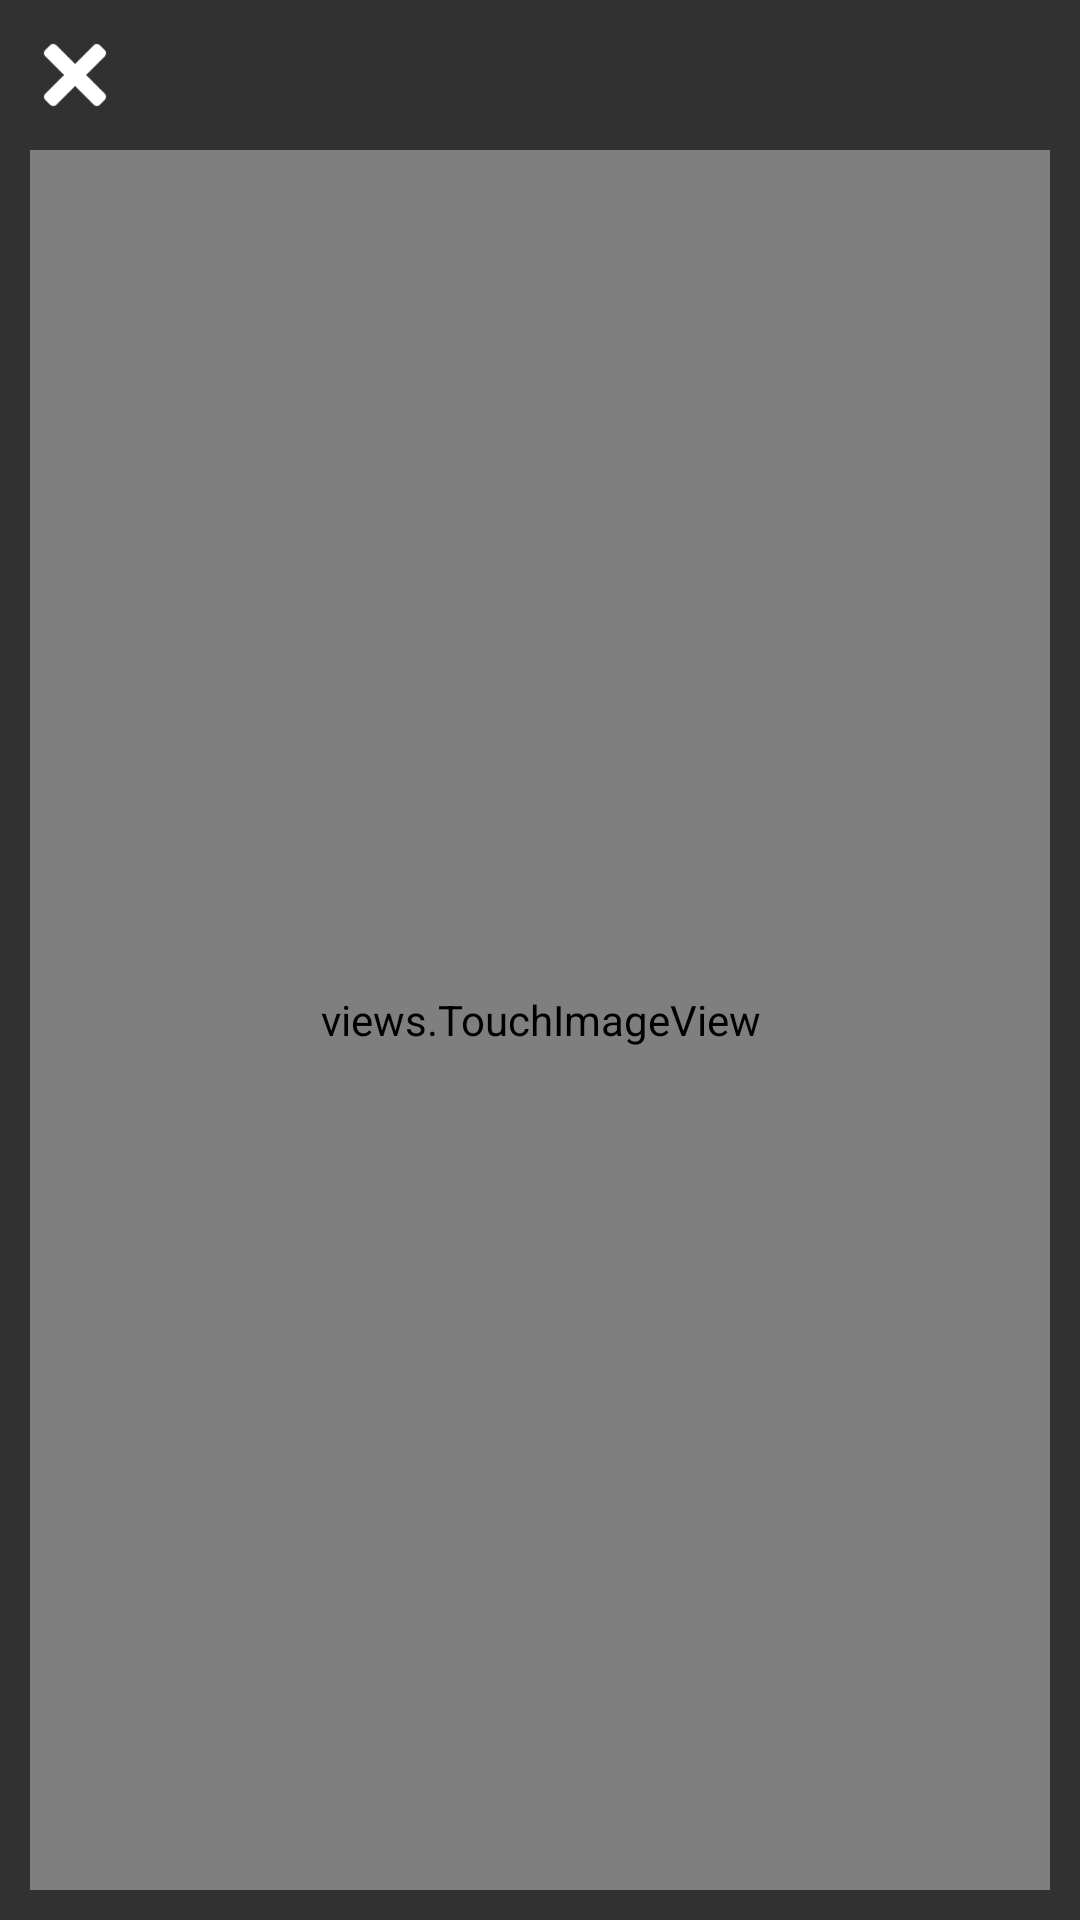

Here is an Android app screen rendered from its layout file. Give the layout XML and the strings, colors and styles it references.
<!-- AndroidManifest.xml: application theme AppTheme -->
<!-- res/layout/dialogforphotoopen.xml -->
<?xml version="1.0" encoding="utf-8"?>
<LinearLayout xmlns:android="http://schemas.android.com/apk/res/android"
    android:orientation="vertical" android:layout_width="match_parent"
    android:layout_height="match_parent">

    <FrameLayout
        android:layout_width="match_parent"
        android:layout_height="match_parent">

        <LinearLayout
            android:orientation="vertical"
            android:layout_width="match_parent"
            android:layout_height="match_parent"
            android:background="#000"
            android:alpha="0.8"
            ></LinearLayout>

        <LinearLayout
            android:orientation="vertical"
            android:layout_width="match_parent"
            android:layout_height="match_parent">

            <ImageView
                android:layout_width="30dp"
                android:layout_height="30dp"
                android:id="@+id/close"
                android:layout_marginLeft="10dp"
                android:layout_marginTop="10dp"
                android:layout_marginBottom="10dp"
                android:src="@drawable/close" />

            <views.TouchImageView
                android:layout_width="match_parent"
                android:layout_height="match_parent"
                android:id="@+id/imagess"
                android:layout_gravity="center"
                android:layout_weight="1"
                android:scaleType="fitXY"
                android:layout_marginBottom="10dp"
                android:layout_marginLeft="10dp"
                android:layout_marginRight="10dp" />
        </LinearLayout>
    </FrameLayout>

</LinearLayout>
<!-- resources referenced by this layout -->
<resources>
  <!-- drawable close: png bitmap (drawable, 1166 bytes) -->
  <style name="AppTheme" parent="Theme.AppCompat.Light.NoActionBar">
          
          <item name="colorPrimary">@color/colorPrimary</item>
          <item name="colorPrimaryDark">@color/colorPrimaryDark</item>
          <item name="colorAccent">@color/colorAccent</item>
      </style>
  <color name="colorPrimary">#ffffff</color>
  <color name="colorPrimaryDark">#ffffff</color>
  <color name="colorAccent">#ff69b4</color>colorPrimaryDark2
</resources>
